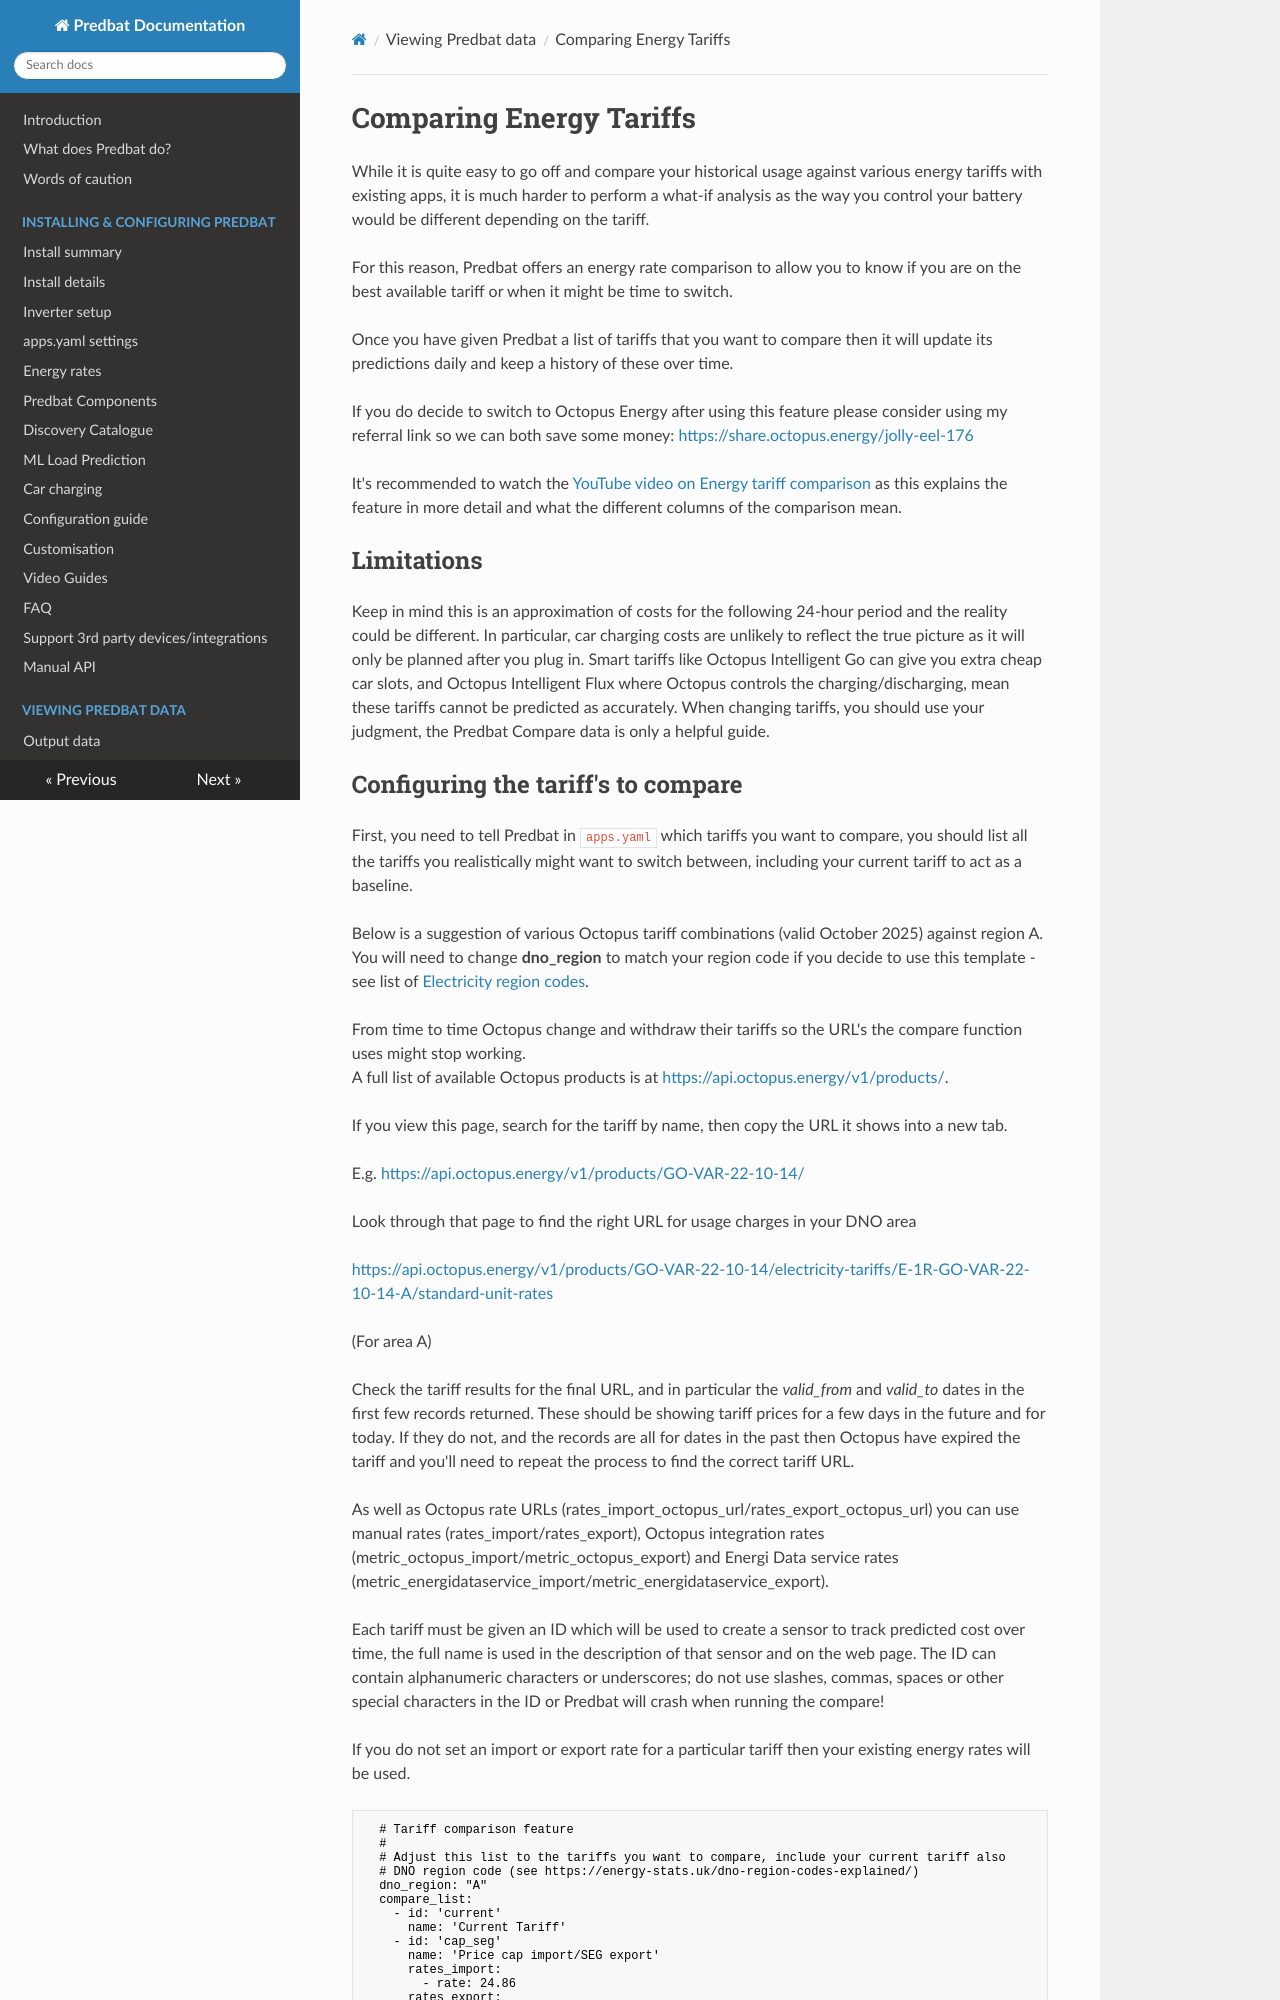

repository: dandwhelan/batpred · page: compare/index.html · generator: mkdocs

# Comparing Energy Tariffs

While it is quite easy to go off and compare your historical usage against various energy tariffs with existing apps, it is much harder to perform a what-if analysis
as the way you control your battery would be different depending on the tariff.

For this reason, Predbat offers an energy rate comparison to allow you to know if you are on the best available tariff or when it might be time to switch.

Once you have given Predbat a list of tariffs that you want to compare then it will update its predictions daily and keep a history of these over time.

If you do decide to switch to Octopus Energy after using this feature please consider using my referral link so we can both save some money: <https://share.octopus.energy/jolly-eel-176>

It's recommended to watch the [YouTube video on Energy tariff comparison](https://youtu.be/qOG7nxHJKaE) as this explains the feature in more detail and what the different columns of the comparison mean.

## Limitations

Keep in mind this is an approximation of costs for the following 24-hour period and the reality could be different. In particular, car charging costs are unlikely to reflect the true picture as it will only be planned after you plug in.
Smart tariffs like Octopus Intelligent Go can give you extra cheap car slots, and Octopus Intelligent Flux where Octopus controls the charging/discharging, mean these tariffs cannot be predicted as accurately.
When changing tariffs, you should use your judgment, the Predbat Compare data is only a helpful guide.
